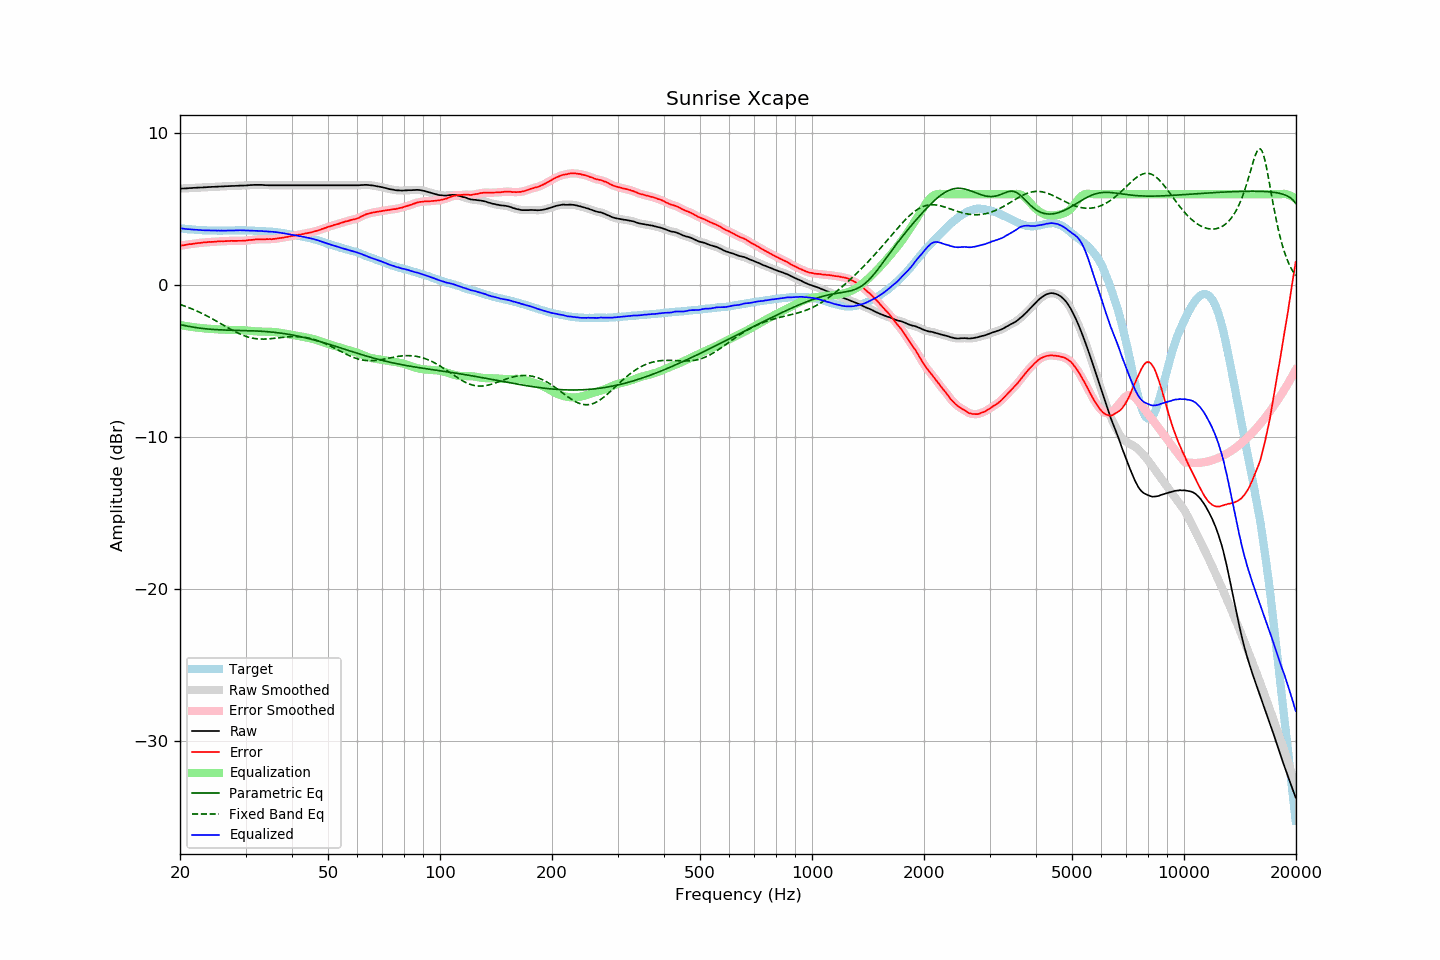

The table this chart was drawn from, first rows:
frequency, raw, error, smoothed, error_smoothed, equalization, parametric_eq, fixed_band_eq, equalized_raw, equalized_smoothed, target
20.00, 6.37, 2.61, 6.37, 2.61, -2.61, -2.57, -1.25, 3.76, 3.76, 3.76
20.20, 6.38, 2.63, 6.37, 2.63, -2.63, -2.60, -1.29, 3.75, 3.75, 3.75
20.40, 6.38, 2.64, 6.38, 2.64, -2.64, -2.62, -1.33, 3.73, 3.73, 3.74
20.61, 6.39, 2.66, 6.38, 2.66, -2.66, -2.64, -1.36, 3.72, 3.72, 3.73
20.81, 6.39, 2.68, 6.39, 2.68, -2.68, -2.66, -1.40, 3.71, 3.71, 3.71
21.02, 6.40, 2.70, 6.40, 2.70, -2.69, -2.69, -1.44, 3.70, 3.70, 3.70
21.23, 6.41, 2.72, 6.40, 2.71, -2.71, -2.70, -1.48, 3.70, 3.69, 3.69
21.44, 6.41, 2.71, 6.41, 2.72, -2.73, -2.72, -1.53, 3.68, 3.68, 3.70
21.66, 6.42, 2.74, 6.42, 2.74, -2.74, -2.74, -1.57, 3.68, 3.68, 3.68
21.87, 6.43, 2.75, 6.42, 2.75, -2.75, -2.76, -1.61, 3.67, 3.67, 3.67
22.09, 6.43, 2.77, 6.43, 2.77, -2.77, -2.78, -1.66, 3.66, 3.66, 3.65
22.31, 6.44, 2.78, 6.43, 2.78, -2.78, -2.79, -1.71, 3.66, 3.65, 3.65
22.54, 6.44, 2.79, 6.44, 2.79, -2.79, -2.81, -1.76, 3.64, 3.65, 3.64
22.76, 6.45, 2.80, 6.44, 2.81, -2.81, -2.82, -1.81, 3.64, 3.64, 3.64
22.99, 6.45, 2.81, 6.45, 2.82, -2.82, -2.83, -1.86, 3.63, 3.63, 3.63
23.22, 6.46, 2.83, 6.45, 2.82, -2.83, -2.84, -1.91, 3.63, 3.63, 3.62
23.45, 6.46, 2.83, 6.46, 2.84, -2.84, -2.86, -1.96, 3.62, 3.62, 3.63
23.69, 6.47, 2.85, 6.47, 2.85, -2.84, -2.87, -2.02, 3.62, 3.62, 3.62
23.92, 6.48, 2.87, 6.47, 2.85, -2.85, -2.88, -2.08, 3.62, 3.62, 3.61
24.16, 6.48, 2.86, 6.48, 2.86, -2.86, -2.88, -2.13, 3.62, 3.62, 3.62
24.40, 6.49, 2.87, 6.48, 2.87, -2.87, -2.89, -2.19, 3.62, 3.62, 3.62
24.65, 6.49, 2.87, 6.49, 2.87, -2.88, -2.90, -2.25, 3.61, 3.61, 3.62
24.89, 6.50, 2.88, 6.49, 2.88, -2.88, -2.91, -2.31, 3.61, 3.61, 3.62
25.14, 6.50, 2.89, 6.50, 2.89, -2.89, -2.91, -2.37, 3.61, 3.61, 3.61
25.39, 6.51, 2.90, 6.50, 2.90, -2.89, -2.92, -2.43, 3.61, 3.61, 3.61
25.65, 6.51, 2.90, 6.51, 2.90, -2.90, -2.92, -2.49, 3.61, 3.61, 3.60
25.91, 6.52, 2.91, 6.51, 2.91, -2.91, -2.93, -2.55, 3.61, 3.61, 3.60
26.16, 6.52, 2.90, 6.52, 2.91, -2.91, -2.93, -2.61, 3.60, 3.61, 3.61
26.43, 6.53, 2.91, 6.52, 2.91, -2.92, -2.94, -2.68, 3.61, 3.61, 3.61
26.69, 6.53, 2.92, 6.53, 2.92, -2.92, -2.94, -2.74, 3.61, 3.61, 3.61
26.96, 6.54, 2.93, 6.53, 2.93, -2.92, -2.94, -2.80, 3.61, 3.61, 3.61
27.23, 6.54, 2.93, 6.54, 2.93, -2.93, -2.95, -2.86, 3.61, 3.61, 3.61
27.50, 6.55, 2.94, 6.54, 2.93, -2.93, -2.95, -2.92, 3.62, 3.61, 3.61
27.77, 6.55, 2.93, 6.55, 2.93, -2.93, -2.95, -2.97, 3.62, 3.62, 3.62
28.05, 6.55, 2.93, 6.55, 2.93, -2.93, -2.95, -3.03, 3.61, 3.62, 3.62
28.33, 6.56, 2.93, 6.55, 2.93, -2.93, -2.96, -3.08, 3.62, 3.62, 3.62
28.62, 6.56, 2.93, 6.56, 2.93, -2.93, -2.96, -3.13, 3.62, 3.63, 3.62
28.90, 6.57, 2.93, 6.56, 2.93, -2.93, -2.96, -3.18, 3.63, 3.63, 3.63
29.19, 6.57, 2.94, 6.57, 2.94, -2.94, -2.96, -3.23, 3.63, 3.63, 3.63
29.48, 6.57, 2.94, 6.57, 2.94, -2.94, -2.97, -3.27, 3.62, 3.63, 3.63
29.78, 6.58, 2.95, 6.57, 2.95, -2.95, -2.97, -3.31, 3.63, 3.62, 3.63
30.08, 6.58, 2.95, 6.58, 2.96, -2.96, -2.97, -3.35, 3.62, 3.62, 3.63
30.38, 6.59, 2.97, 6.59, 2.97, -2.97, -2.97, -3.39, 3.62, 3.62, 3.61
30.68, 6.60, 2.98, 6.59, 2.98, -2.98, -2.98, -3.42, 3.62, 3.61, 3.61
30.99, 6.61, 3.00, 6.60, 2.99, -2.99, -2.98, -3.44, 3.61, 3.61, 3.61
31.30, 6.61, 3.00, 6.61, 3.00, -3.00, -2.99, -3.47, 3.60, 3.61, 3.61
31.61, 6.62, 3.01, 6.61, 3.01, -3.01, -2.99, -3.49, 3.60, 3.60, 3.61
31.93, 6.62, 3.03, 6.62, 3.02, -3.02, -2.99, -3.50, 3.60, 3.59, 3.58
32.24, 6.62, 3.02, 6.62, 3.03, -3.03, -3.00, -3.51, 3.59, 3.59, 3.59
32.57, 6.62, 3.04, 6.62, 3.04, -3.03, -3.00, -3.52, 3.58, 3.59, 3.58
32.89, 6.62, 3.04, 6.62, 3.04, -3.04, -3.01, -3.53, 3.58, 3.58, 3.58
33.22, 6.62, 3.04, 6.61, 3.04, -3.04, -3.02, -3.53, 3.58, 3.57, 3.58
33.55, 6.61, 3.03, 6.61, 3.04, -3.04, -3.02, -3.53, 3.57, 3.57, 3.57
33.89, 6.60, 3.04, 6.60, 3.04, -3.04, -3.03, -3.53, 3.56, 3.56, 3.56
34.23, 6.60, 3.05, 6.59, 3.04, -3.04, -3.04, -3.52, 3.56, 3.55, 3.55
34.57, 6.59, 3.04, 6.59, 3.04, -3.04, -3.05, -3.52, 3.54, 3.55, 3.54
34.92, 6.59, 3.05, 6.59, 3.05, -3.05, -3.06, -3.51, 3.54, 3.54, 3.53
35.27, 6.59, 3.04, 6.59, 3.05, -3.05, -3.07, -3.50, 3.53, 3.53, 3.55
35.62, 6.59, 3.06, 6.59, 3.05, -3.06, -3.08, -3.49, 3.53, 3.53, 3.53
35.97, 6.59, 3.06, 6.59, 3.06, -3.07, -3.09, -3.47, 3.52, 3.52, 3.52
... 635 more rows
